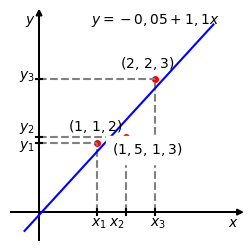

The matplotlib source for this figure:
#!/usr/bin/env python3
# -*- coding: utf-8 -*-

'''
Este trabalho está licenciado sob a Licença Creative Commons Atribuição-CompartilhaIgual 3.0 Não Adaptada. Para ver uma cópia desta licença, visite https://creativecommons.org/licenses/by-sa/3.0/ ou envie uma carta para Creative Commons, PO Box 1866, Mountain View, CA 94042, USA.

[redacted]

Descrição:
Simples exemplo de interpolação dos pontos
$\{(1, 1), (2, 2)\}$
por uma reta
$f(x) = a + bx$.
'''

import numpy as np
import scipy as sci
from scipy import optimize
import matplotlib.pyplot as plt

#canvas
fig = plt.figure(figsize=(3,3), dpi=300, linewidth=0.0, facecolor="white")

#axes definitions
ax = plt.subplot(1,1,1)

ax.set_xlim(-0.5,3.5)
ax.set_ylim(-0.5,3.5)

ax.set_xticks([])
ax.set_yticks([])

ax.set_frame_on(False)

ax.arrow(-0.5, 0, 4, 0, length_includes_head=True,
         facecolor='black', head_length=0.1, head_width=0.1)
ax.text(3.25,-0.25,r"$x$")

ax.arrow(0, -0.5, 0, 4, length_includes_head=True,
         facecolor='black', head_length=0.1, head_width=0.1)
ax.text(-0.25, 3.25, r"$y$")

#pontos
ax.plot([1, 1.5, 2], [1.2, 1.3, 2.3], 'ro', markersize=4)

#(x1, y1)
ax.text(0.5,1.4,r"$(1,\,1,2)$", fontsize=10)
ax.plot([1, 1], [0, 1.2], color='gray', ls="dashed")
ax.plot([0, 1], [1.2, 1.2], color='gray', ls="dashed")
ax.plot([1, 1], [-0.05, 0.05], 'k-')
ax.text(0.9,-0.25,r"$x_1$")
ax.plot([-0.05, 0.05], [1.2, 1.2], 'k-')
ax.text(-0.35,1.1,r"$y_1$")

#(x2, y2)
ax.text(1.25,1.0,r"$(1,5,\,1,3)$", fontsize=10, backgroundcolor="white")
ax.plot([1.5, 1.5], [0, 1.3], color='gray', ls="dashed")
ax.plot([0, 1.5], [1.3, 1.3], color='gray', ls="dashed")
ax.plot([1.5, 1.5], [-0.05, 0.05], 'k-')
ax.text(1.2,-0.25,r"$x_2$")
ax.plot([-0.05, 0.05], [1.3, 1.3], 'k-')
ax.text(-0.35,1.4,r"$y_2$")

#(x3, y3)
ax.text(1.4,2.5,r"$(2,\,2,3)$", fontsize=10)
ax.plot([2, 2], [0, 2.3], color='gray', ls="dashed")
ax.plot([0, 2], [2.3, 2.3], color='gray', ls="dashed")
ax.plot([2, 2], [-0.05, 0.05], 'k-')
ax.text(1.9,-0.25,r"$x_3$")
ax.plot([-0.05, 0.05], [2.3, 2.3], 'k-')
ax.text(-0.35,2.3,r"$y_3$")

#reta
a = -0.05
b = 1.1
x = np.linspace (-0.25, 3)
ax.plot(x, a + b*x, 'b-')
ax.text(0.9,3.25,r"$y=-0,05 + 1,1x$")


fig_file =  "ex_intro_ajuste"
fig.savefig(fig_file+".eps", bbox_inches='tight')
fig.savefig(fig_file+".svg", bbox_inches='tight')
fig.savefig(fig_file+".png", bbox_inches='tight')


